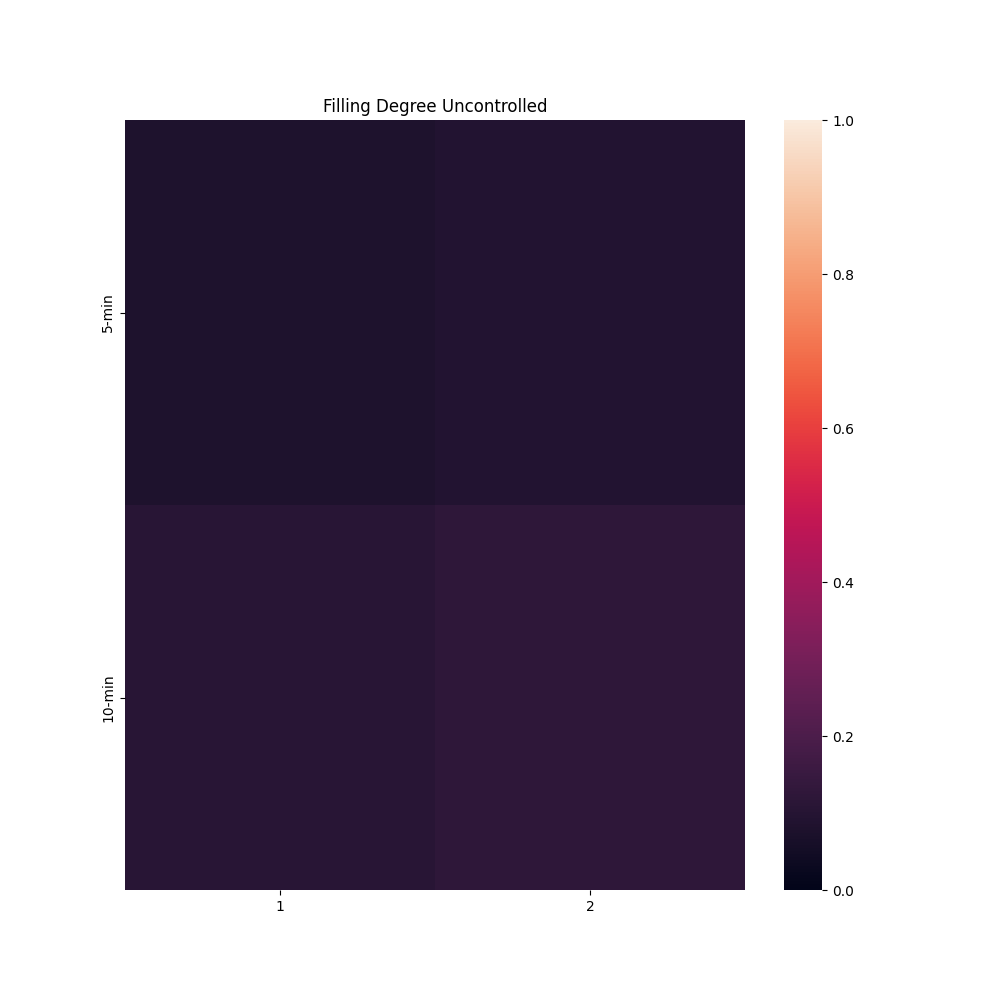

Source data for this figure (header and first rows):
, 1, 2
5-min, 0.07867, 0.09076
10-min, 0.1079, 0.1212
